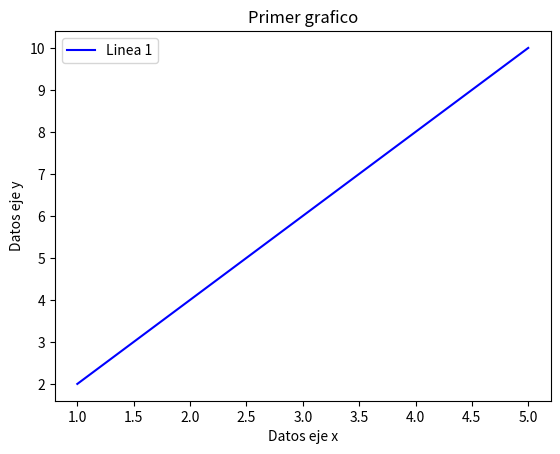

Reproduce this figure in Python.
import matplotlib
import matplotlib.pyplot as plt

x = [1, 2, 3, 4, 5]
y = [2, 4, 6, 8 ,10]

nombre_linea = "Linea 1"
plt.plot(x, y, label = nombre_linea, color="blue")

#Agregar parametros
plt.title("Primer grafico")
plt.xlabel("Datos eje x")
plt.ylabel("Datos eje y")
plt.legend()
plt.show()